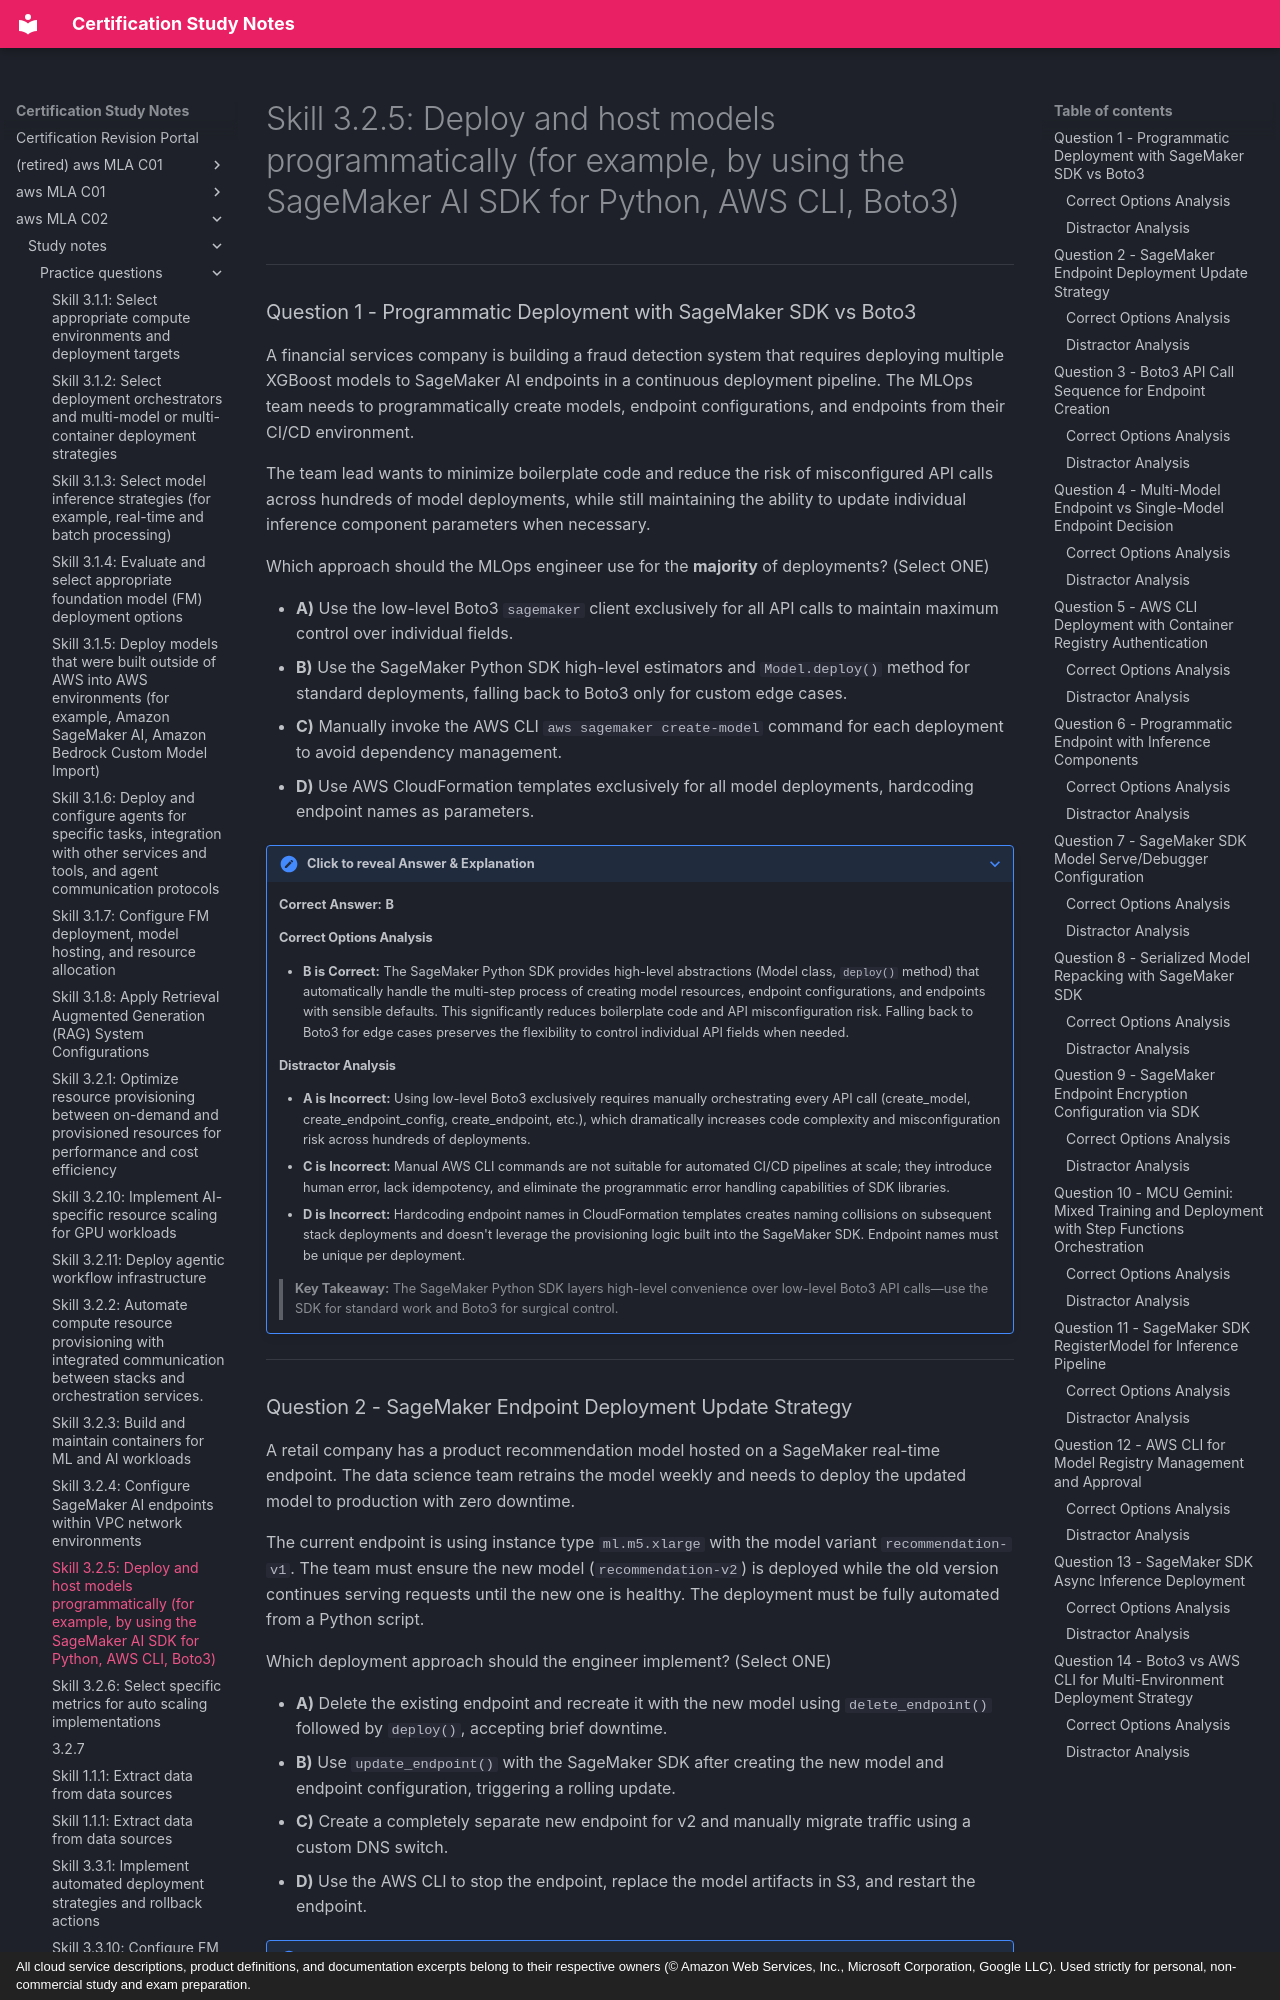

repository: monitus2022/cert_study_notes · page: aws_MLA_C02/study_notes/practice_questions/3.2.5/index.html · generator: mkdocs · copyright: All cloud service descriptions, product definitions, and documentation excerpts belong to their respective owners (© Amazon Web Services, Inc., Microsoft Corporation, Google LLC). Used strictly for personal, non-commercial study and exam preparation.

# Skill 3.2.5: Deploy and host models programmatically (for example, by using the SageMaker AI SDK for Python, AWS CLI, Boto3)

---

### Question 1 - Programmatic Deployment with SageMaker SDK vs Boto3

A financial services company is building a fraud detection system that requires deploying multiple XGBoost models to SageMaker AI endpoints in a continuous deployment pipeline. The MLOps team needs to programmatically create models, endpoint configurations, and endpoints from their CI/CD environment.

The team lead wants to minimize boilerplate code and reduce the risk of misconfigured API calls across hundreds of model deployments, while still maintaining the ability to update individual inference component parameters when necessary.

Which approach should the MLOps engineer use for the **majority** of deployments? (Select ONE)

- **A)** Use the low-level Boto3 `sagemaker` client exclusively for all API calls to maintain maximum control over individual fields.
- **B)** Use the SageMaker Python SDK high-level estimators and `Model.deploy()` method for standard deployments, falling back to Boto3 only for custom edge cases.
- **C)** Manually invoke the AWS CLI `aws sagemaker create-model` command for each deployment to avoid dependency management.
- **D)** Use AWS CloudFormation templates exclusively for all model deployments, hardcoding endpoint names as parameters.

??? note "Click to reveal Answer & Explanation"
    **Correct Answer:** **B**

    #### Correct Options Analysis
    - **B is Correct:** The SageMaker Python SDK provides high-level abstractions (Model class, `deploy()` method) that automatically handle the multi-step process of creating model resources, endpoint configurations, and endpoints with sensible defaults. This significantly reduces boilerplate code and API misconfiguration risk. Falling back to Boto3 for edge cases preserves the flexibility to control individual API fields when needed.

    #### Distractor Analysis
    - **A is Incorrect:** Using low-level Boto3 exclusively requires manually orchestrating every API call (create_model, create_endpoint_config, create_endpoint, etc.), which dramatically increases code complexity and misconfiguration risk across hundreds of deployments.
    - **C is Incorrect:** Manual AWS CLI commands are not suitable for automated CI/CD pipelines at scale; they introduce human error, lack idempotency, and eliminate the programmatic error handling capabilities of SDK libraries.
    - **D is Incorrect:** Hardcoding endpoint names in CloudFormation templates creates naming collisions on subsequent stack deployments and doesn't leverage the provisioning logic built into the SageMaker SDK. Endpoint names must be unique per deployment.

    > **Key Takeaway:** The SageMaker Python SDK layers high-level convenience over low-level Boto3 API calls—use the SDK for standard work and Boto3 for surgical control.

---
